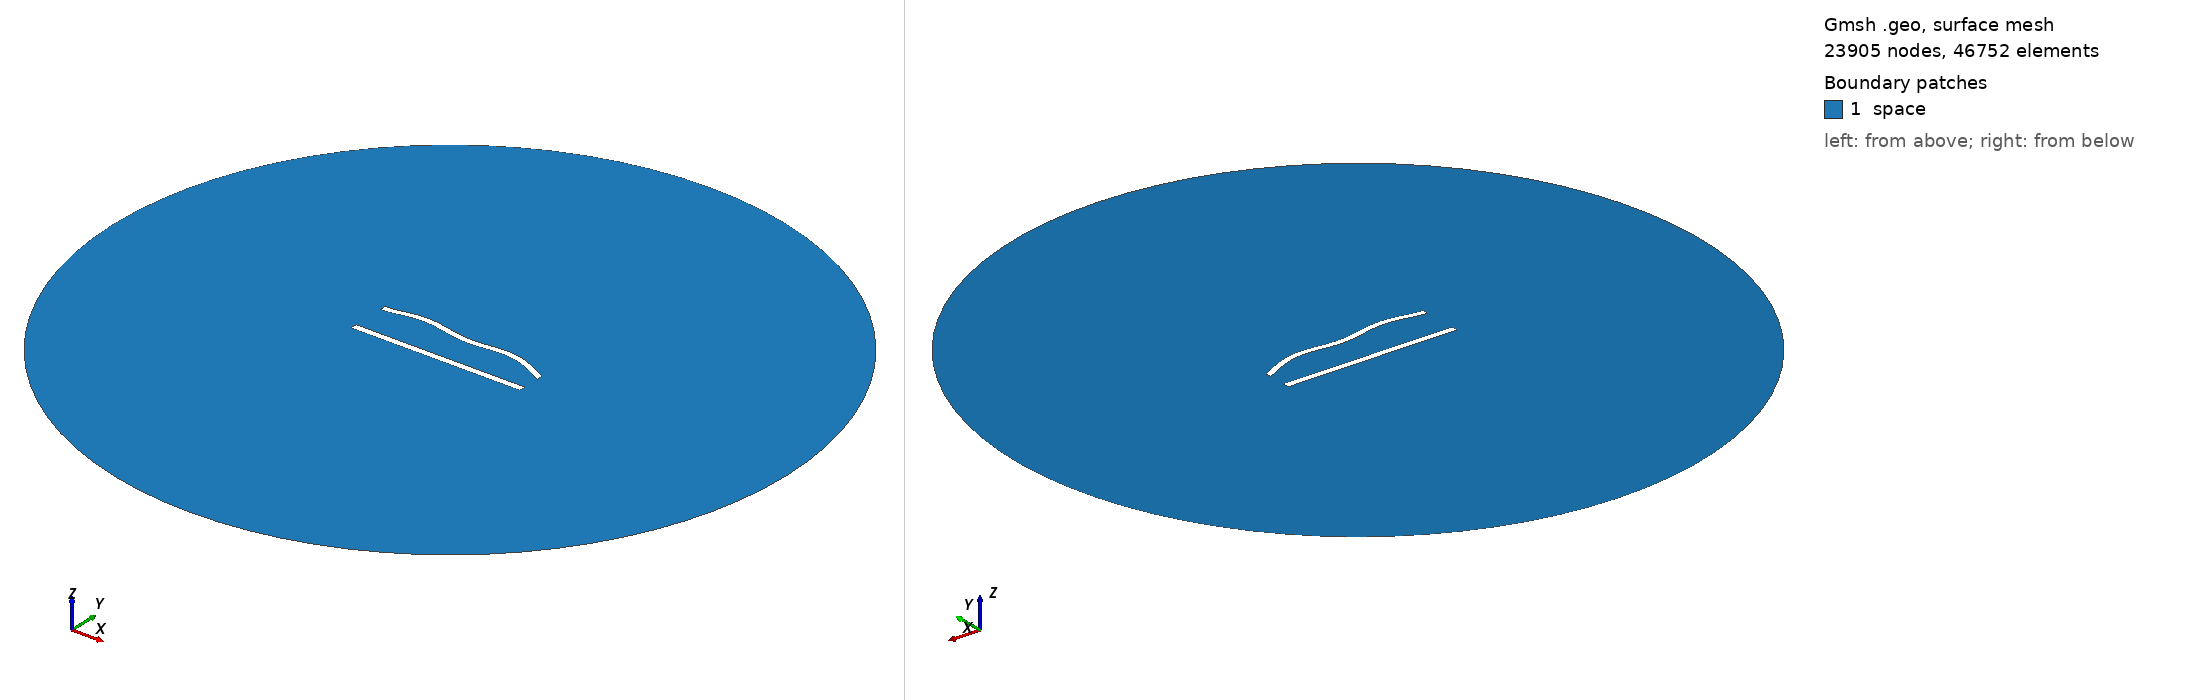

Gmsh geometry script, surface-meshed: 23905 nodes, 46752 surface elements. Boundary patches (legend numbers): 1 space. Left view from above one corner, right view from below the opposite corner. Legend entries are the model's physical surfaces. The drawing asked Gmsh for element sizes between 1% and 20% of the model's largest extent; the script's own settings can give other sizes.

=== 510.geo (drawn) ===
//---------------------------------------
// Geometry kernel
//---------------------------------------

SetFactory("OpenCASCADE");



//---------------------------------------
// Parameters of the geometry
//---------------------------------------

// Overetch of the upper plate
overetch = 0.125;

// Distance between the plates
distance = 22.5;

// Discretization over the x axis (for the deformation)
nx = 50; 

// Length of the plate
L = 100 - overetch; 

// Number of modes
n = 4; 

// 1st mode coefficient
coeff(1) = -1.5;
beta(1) = 0.596864 * 3.1415926535 / L;

// 2nd mode coefficient
coeff(2) = 1.5;
beta(2) = 1.49418 * 3.1415926535 / L;

// 3rd mode coefficient
coeff(3) = 0.0;
beta(3) = 2.50025 * 3.1415926535 / L;

// 4th mode coefficient
coeff(4) = 1.5;
beta(4) = 3.49999 * 3.1415926535 / L;



//---------------------------------------
// Upper plate (deformed rectangle)
//---------------------------------------

// Coordiantes of the upper plate
xmin = -50;
xmax = 50 - overetch;

// Height of the upper plate
yheight = 4 - 2 * overetch;

// Indexes of the points
UpperID[] = {};
LowerID[] = {};
LeftID[] = {};
RightID[] = {};

// Point index
p = 1;

// Horizontal edges
For i In {1:nx}
    x = xmin + (i-1)*(xmax - xmin)/(nx-1);

    y_bottom = distance / 2 + overetch;
    For j In {1:n}
        C = (Cosh(beta(j)*L) + Cos(beta(j)*L)) / (Sinh(beta(j)*L) + Sin(beta(j)*L));
        y_bottom  = y_bottom + coeff(j) * (Cosh(beta(j)*(x+50)) - Cos(beta(j)*(x+50)) - C * (Sinh(beta(j)*(x+50)) - Sin(beta(j)*(x+50))));
    EndFor

    y_top = y_bottom + yheight;

    Point(p) = {x, y_top, 0, 1.0};
    UpperID[i] = p;
    p = p + 1;

    Point(p) = {x, y_bottom, 0, 1.0};
    LowerID[i] = p;
    p = p + 1;
EndFor

// Create point lists
UpperPts[] = {}; LowerPts[] = {};
For i In {1:nx}
  UpperPts[] += {UpperID[i]};
  LowerPts[] += {LowerID[i]};
EndFor

// Build splines
Spline(1) = {UpperPts[]};
Spline(2) = {LowerPts[]};
Line(3) = {LowerPts[nx-1], UpperPts[nx-1]};
Line(4) = {LowerPts[0], UpperPts[0]};

// Build the plane surface
Curve Loop(1) = {2, 3, -1, -4};
Plane Surface(1) = {1};



//---------------------------------------
// Lower plate (rectangle)
//---------------------------------------

// Vertices
Point(1001) = {-50, -distance/2, 0, 1.0};
Point(1002) = { 50, -distance/2, 0, 1.0};
Point(1003) = { 50,  -distance/2 + 4, 0, 1.0};
Point(1004) = {-50,  -distance/2 + 4, 0, 1.0};

// Edges
Line(5) = {1001, 1002};
Line(6) = {1002, 1003};
Line(7) = {1003, 1004};
Line(8) = {1004, 1001};

// Plane surface
Line Loop(2) = {5, 6, 7, 8};
Plane Surface(2) = {2}; 



//---------------------------------------
// Outer (fictious) boundary
//---------------------------------------

// Points
Point(1005) = {0, 0, 0};       // Center
Point(1006) = {200, 0, 0};     // Start point
Point(1007) = {0, 200, 0};     // 90 degrees
Point(1008) = {-200, 0, 0};    // 180 degrees
Point(1009) = {0, -200, 0};    // 270 degrees

// Circle arcs (each needs start, center, end)
Circle(9) = {1006, 1005, 1007};
Circle(10) = {1007, 1005, 1008};
Circle(11) = {1008, 1005, 1009};
Circle(12) = {1009, 1005, 1006};

// Plane surface for the entire domain
Curve Loop(3) = {9, 10, 11, 12};
Surface(3) = {3};

// Subtract the plates from the whole domain to obtain the actual domain where we want to solve the equations
BooleanDifference{ Surface{3}; Delete; }{ Surface{1}; Surface{2}; Delete; }




//---------------------------------------
// Transfinite Lines/Curves
//---------------------------------------

// Set the number of points on the boundaries
r = 6;
d = 0.15;

// Plates
Transfinite Curve {1} = 50*r/4 Using Progression 1;
Transfinite Line {2} = 50*r Using Progression 1;
Transfinite Curve {3, 4} = 2*r Using Progression 1+d;
Transfinite Line {5} = 50*r/4 Using Progression 1;
Transfinite Line {7} = 50*r Using Progression 1;
Transfinite Line {6} = 2*r Using Progression 1-d;
Transfinite Line {8} = 2*r Using Progression 1+d;

// Outer boundary
Transfinite Line {9, 10, 11, 12} = 20 Using Progression 1;



//---------------------------------------
// Physical groups
//---------------------------------------                

// Physical curves (boundaries)
Physical Line("force_segment", 10) = {2};
Physical Line("upper_plate", 11) = {1, 3, 4};
Physical Line("lower_plate", 12) = {5, 6, 7, 8};
Physical Line("boundary", 20) = {9, 10, 11, 12};

// Physical Surfaces
Physical Surface("space", 30) = {3};



//---------------------------------------
// 6. Generate the Mesh
//---------------------------------------

// 2D mesh generation
Mesh 2;
